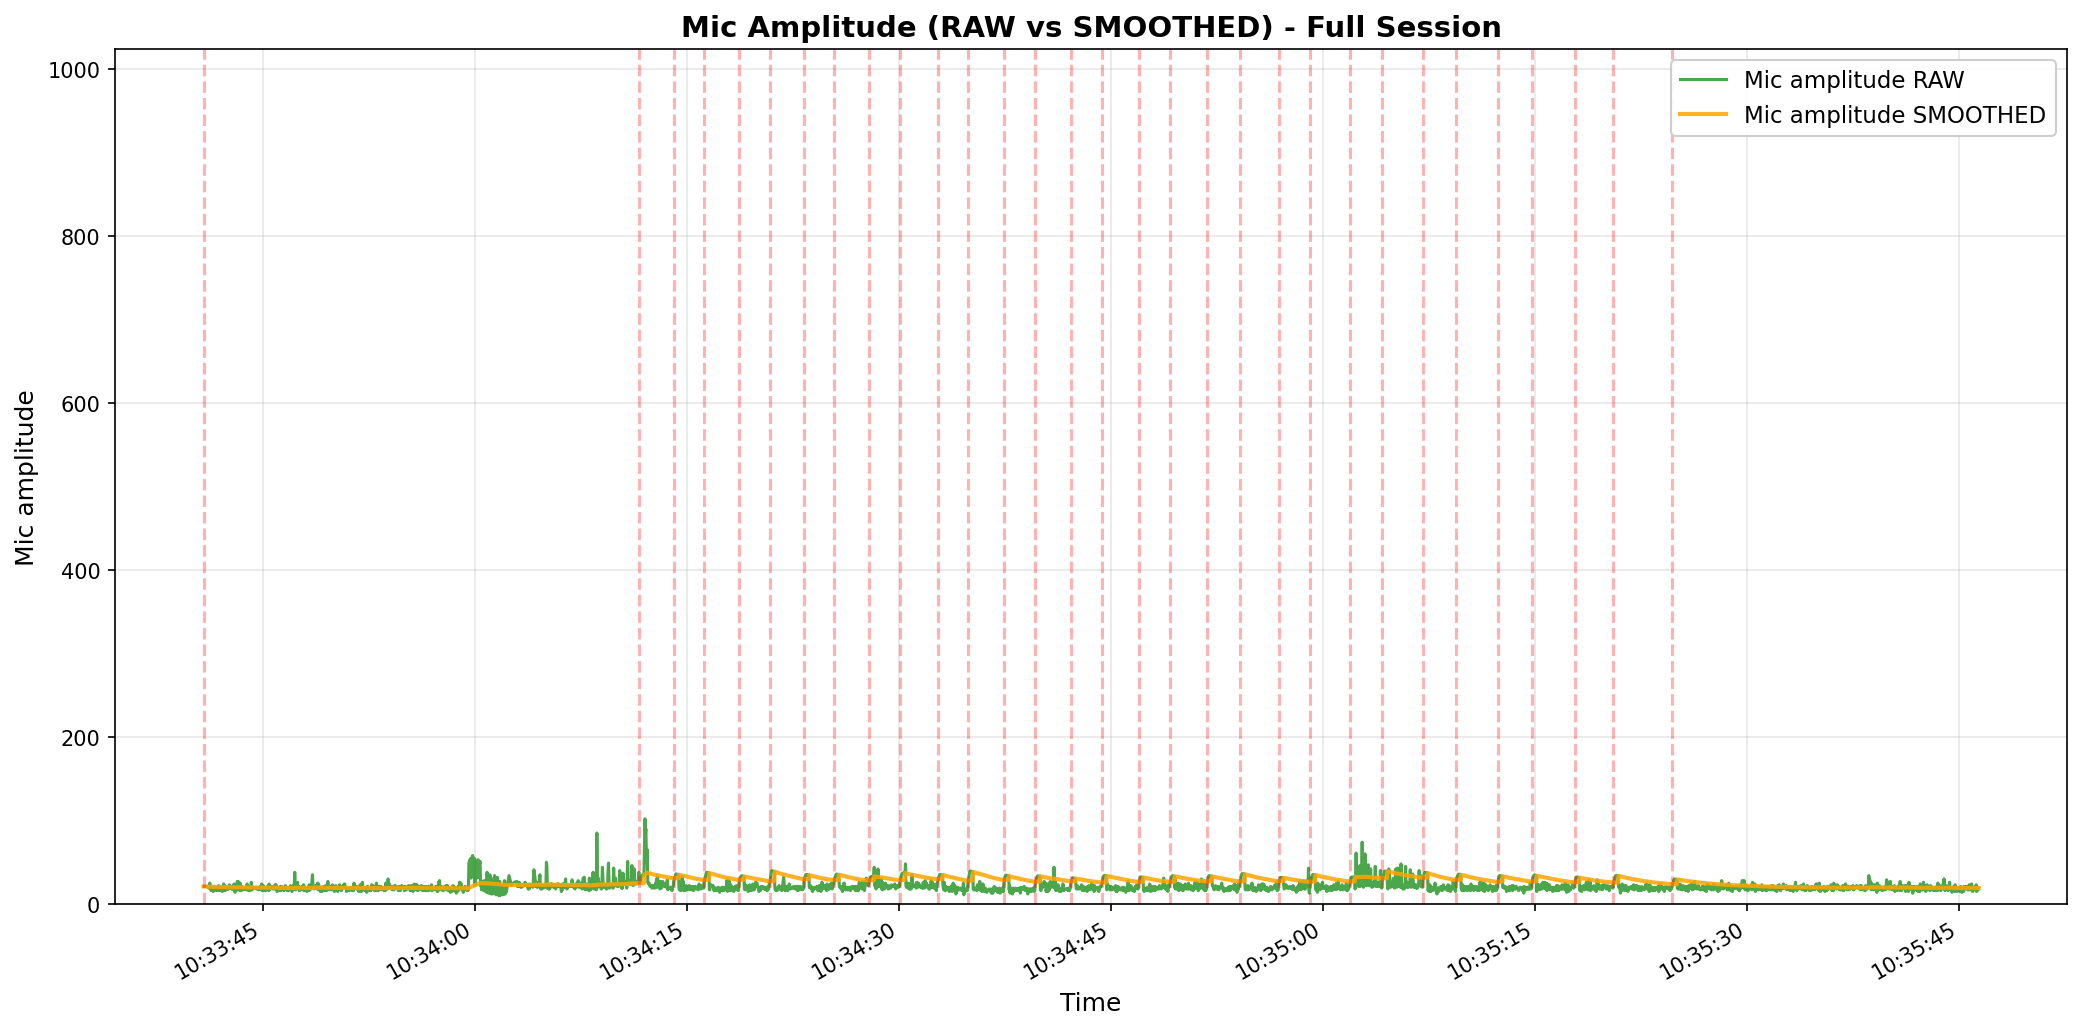

Source data for this figure (header and first rows):
elapsed_s, unix_ts, arduino_ms, sound_amp, tip_count, last_tip_dt_ms, reed_state, bucket_rate_mm_hr, mic_db_unfiltered, mic_db_filtered
0.0, 1771554821, 8469177, 21, 193, 3913, 1, 40000, 26.44, 0.2644
0.033, 1771554821, 8469210, 20, 193, 3913, 1, 0.0, 26.02, 0.2644
0.066, 1771554821, 8469243, 19, 193, 3913, 1, 0.0, 25.58, 0.2644
0.099, 1771554821, 8469276, 18, 193, 3913, 1, 0.0, 25.11, 0.2644
0.132, 1771554821, 8469309, 18, 193, 3913, 1, 0.0, 25.11, 0.2644
0.165, 1771554821, 8469342, 16, 193, 3913, 1, 0.0, 24.08, 0.2644
0.199, 1771554821, 8469376, 17, 193, 3913, 1, 0.0, 24.61, 0.2644
0.232, 1771554821, 8469409, 17, 193, 3913, 1, 0.0, 24.61, 0.2644
0.265, 1771554821, 8469442, 22, 193, 3913, 1, 0.0, 26.85, 0.2644
0.298, 1771554821, 8469475, 18, 193, 3913, 1, 0.0, 25.11, 0.2644
0.331, 1771554821, 8469508, 18, 193, 3913, 1, 0.0, 25.11, 0.2644
0.364, 1771554821, 8469541, 19, 193, 3913, 1, 0.0, 25.58, 2.879
0.397, 1771554821, 8469574, 20, 193, 3913, 1, 0.0, 26.02, 3.111
0.43, 1771554821, 8469607, 25, 193, 3913, 1, 0.0, 27.96, 3.359
0.463, 1771554821, 8469640, 21, 193, 3913, 1, 0.0, 26.44, 3.59
0.496, 1771554821, 8469673, 20, 193, 3913, 1, 0.0, 26.02, 3.814
0.529, 1771554821, 8469706, 16, 193, 3913, 1, 0.0, 24.08, 4.017
0.562, 1771554821, 8469739, 19, 193, 3913, 1, 0.0, 25.58, 4.233
0.595, 1771554821, 8469772, 20, 193, 3913, 1, 0.0, 26.02, 4.451
0.628, 1771554821, 8469805, 17, 193, 3913, 1, 0.0, 24.61, 4.652
0.661, 1771554821, 8469838, 15, 193, 3913, 1, 0.0, 23.52, 4.841
0.694, 1771554821, 8469871, 21, 193, 3913, 1, 0.0, 26.44, 5.057
0.727, 1771554822, 8469904, 17, 193, 3913, 1, 0.0, 24.61, 5.252
0.76, 1771554822, 8469937, 16, 193, 3913, 1, 0.0, 24.08, 5.441
0.793, 1771554822, 8469970, 17, 193, 3913, 1, 0.0, 24.61, 5.632
0.826, 1771554822, 8470003, 20, 193, 3913, 1, 0.0, 26.02, 5.836
0.859, 1771554822, 8470036, 20, 193, 3913, 1, 0.0, 26.02, 6.038
0.892, 1771554822, 8470069, 17, 193, 3913, 1, 0.0, 24.61, 6.224
0.925, 1771554822, 8470102, 18, 193, 3913, 1, 0.0, 25.11, 6.413
0.958, 1771554822, 8470135, 16, 193, 3913, 1, 0.0, 24.08, 6.589
0.991, 1771554822, 8470168, 19, 193, 3913, 1, 0.0, 25.58, 6.779
1.024, 1771554822, 8470201, 18, 193, 3913, 1, 0.0, 25.11, 6.962
1.057, 1771554822, 8470234, 22, 193, 3913, 1, 0.0, 26.85, 7.161
1.09, 1771554822, 8470267, 16, 193, 3913, 1, 0.0, 24.08, 7.331
1.123, 1771554822, 8470300, 21, 193, 3913, 1, 0.0, 26.44, 7.522
1.156, 1771554822, 8470333, 21, 193, 3913, 1, 0.0, 26.44, 7.711
1.189, 1771554822, 8470366, 16, 193, 3913, 1, 0.0, 24.08, 7.875
1.223, 1771554822, 8470400, 18, 193, 3913, 1, 0.0, 25.11, 8.047
1.256, 1771554822, 8470433, 19, 193, 3913, 1, 0.0, 25.58, 8.222
1.289, 1771554822, 8470466, 19, 193, 3913, 1, 0.0, 25.58, 8.396
1.322, 1771554822, 8470499, 15, 193, 3913, 1, 0.0, 23.52, 8.547
1.355, 1771554822, 8470532, 17, 193, 3913, 1, 0.0, 24.61, 8.708
1.388, 1771554822, 8470565, 20, 193, 3913, 1, 0.0, 26.02, 8.881
1.421, 1771554822, 8470598, 24, 193, 3913, 1, 0.0, 27.6, 9.068
1.454, 1771554822, 8470631, 22, 193, 3913, 1, 0.0, 26.85, 9.246
1.487, 1771554822, 8470664, 19, 193, 3913, 1, 0.0, 25.58, 9.409
1.52, 1771554822, 8470697, 16, 193, 3913, 1, 0.0, 24.08, 9.556
1.553, 1771554822, 8470730, 21, 193, 3913, 1, 0.0, 26.44, 9.725
1.586, 1771554822, 8470763, 19, 193, 3913, 1, 0.0, 25.58, 9.883
1.619, 1771554822, 8470796, 18, 193, 3913, 1, 0.0, 25.11, 10.04
1.652, 1771554822, 8470829, 18, 193, 3913, 1, 0.0, 25.11, 10.19
1.685, 1771554822, 8470862, 19, 193, 3913, 1, 0.0, 25.58, 10.34
1.718, 1771554823, 8470895, 18, 193, 3913, 1, 0.0, 25.11, 10.49
1.751, 1771554823, 8470928, 20, 193, 3913, 1, 0.0, 26.02, 10.64
1.784, 1771554823, 8470961, 18, 193, 3913, 1, 0.0, 25.11, 10.79
1.817, 1771554823, 8470994, 23, 193, 3913, 1, 0.0, 27.23, 10.95
1.85, 1771554823, 8471027, 20, 193, 3913, 1, 0.0, 26.02, 11.1
1.883, 1771554823, 8471060, 21, 193, 3913, 1, 0.0, 26.44, 11.26
1.916, 1771554823, 8471093, 19, 193, 3913, 1, 0.0, 25.58, 11.4
1.949, 1771554823, 8471126, 21, 193, 3913, 1, 0.0, 26.44, 11.55
... 3,690 more rows
